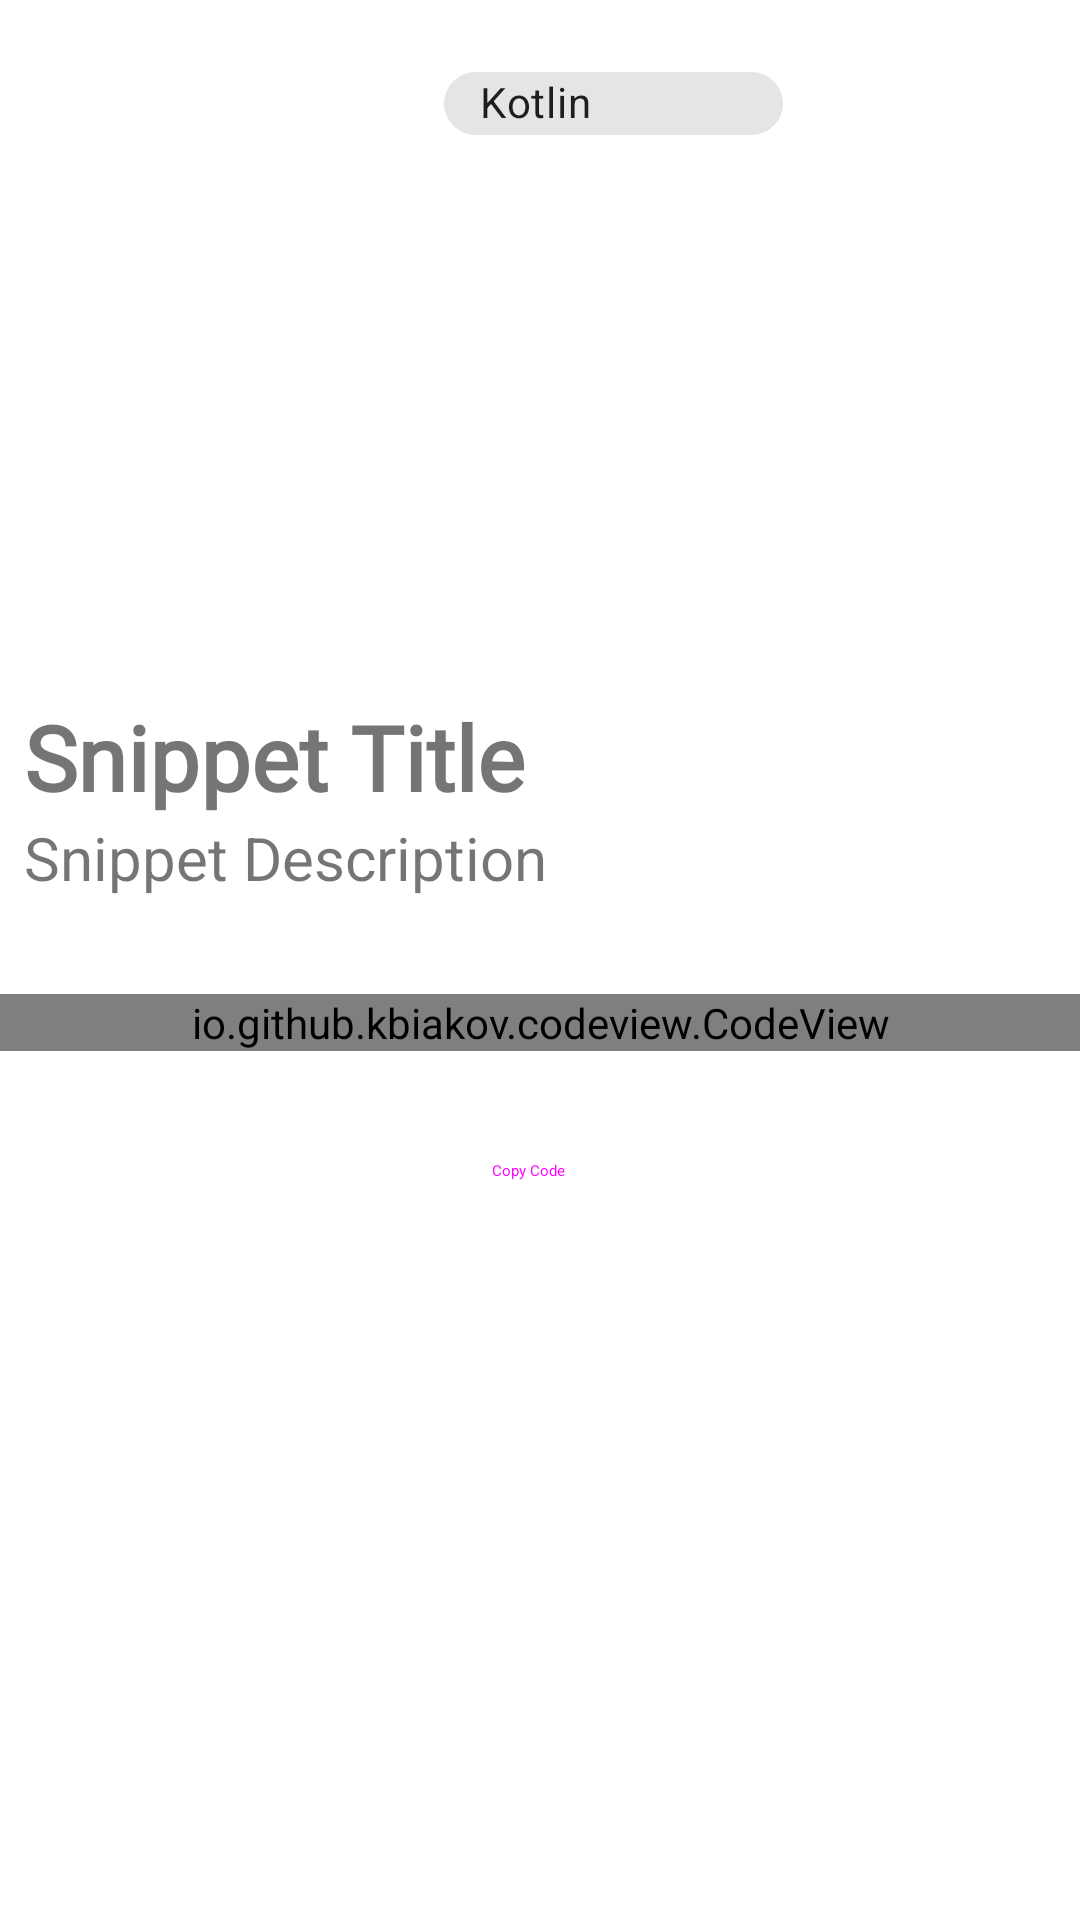

Layout XML and referenced resources for this Android screen:
<!-- AndroidManifest.xml: application theme Theme.Inquire -->
<!-- res/layout/fragment_feeds_description.xml -->
<?xml version="1.0" encoding="utf-8"?>
<androidx.core.widget.NestedScrollView xmlns:android="http://schemas.android.com/apk/res/android"
    xmlns:app="http://schemas.android.com/apk/res-auto"
    xmlns:tools="http://schemas.android.com/tools"
    android:layout_width="match_parent"
    android:layout_height="match_parent"
    android:paddingVertical="16dp"
    tools:context=".individual.ui.home.description.FeedsDescriptionFragment">
    <androidx.constraintlayout.widget.ConstraintLayout
        android:layout_width="match_parent"
        android:layout_height="wrap_content">

        <ImageView
            android:id="@+id/imageView_inquire"
            android:layout_width="match_parent"
            android:layout_height="200dp"
            android:layout_marginStart="8dp"
            android:layout_marginTop="8dp"
            android:layout_marginEnd="8dp"
            android:clickable="true"
            android:focusable="true"
            android:foreground="?android:attr/selectableItemBackground"
            android:scaleType="fitCenter"
            app:layout_constraintEnd_toEndOf="parent"
            app:layout_constraintHorizontal_bias="1.0"
            app:layout_constraintStart_toStartOf="parent"
            app:layout_constraintTop_toTopOf="parent" />



        <TextView
            android:id="@+id/textView_snippet_title"
            android:layout_width="0dp"
            android:layout_height="wrap_content"
            android:layout_marginStart="8dp"
            android:layout_marginTop="8dp"
            android:layout_marginEnd="8dp"
            android:fontFamily="@font/firasansbold"
            android:text="Snippet Title"
            android:textSize="30dp"
            android:textStyle="bold"
            app:layout_constraintEnd_toEndOf="parent"
            app:layout_constraintStart_toStartOf="parent"
            app:layout_constraintTop_toBottomOf="@+id/imageView_inquire" />

        <com.google.android.material.chip.Chip
            android:id="@+id/language_chip"
            android:layout_width="113dp"
            android:layout_height="37dp"
            android:layout_marginStart="148dp"
            android:text="Kotlin"
            app:layout_constraintStart_toStartOf="parent"
            tools:layout_editor_absoluteY="243dp" />

        <TextView
            android:id="@+id/textView_snippet_description"
            android:layout_width="wrap_content"
            android:layout_height="wrap_content"
            android:layout_marginStart="8dp"

            android:text="Snippet Description"
            android:textSize="20sp"
            app:layout_constraintStart_toStartOf="parent"
            app:layout_constraintTop_toBottomOf="@id/textView_snippet_title" />

        <HorizontalScrollView
            android:id="@+id/horizontalScrollView"
            android:layout_width="match_parent"
            android:layout_height="wrap_content"
            android:layout_marginStart="8dp"
            android:layout_marginTop="16dp"
            android:layout_marginEnd="8dp"
            app:layout_constraintEnd_toEndOf="parent"
            app:layout_constraintHorizontal_bias="0.0"
            app:layout_constraintStart_toStartOf="parent"
            app:layout_constraintTop_toBottomOf="@id/textView_snippet_description">



        </HorizontalScrollView>

        <Button
            android:id="@+id/button_copy_code"
            style="@style/Widget.Material3.Button.OutlinedButton.Icon"
            android:layout_width="0dp"
            android:layout_height="wrap_content"
            android:layout_marginStart="32dp"
            android:layout_marginTop="16dp"
            android:layout_marginEnd="32dp"
            android:text="Copy Code"

            app:layout_constraintEnd_toEndOf="parent"
            app:layout_constraintStart_toStartOf="parent"
            app:layout_constraintTop_toBottomOf="@id/codeView_snippet_code" />



        <io.github.kbiakov.codeview.CodeView
            android:id="@+id/codeView_snippet_code"
            android:layout_width="match_parent"
            android:layout_height="wrap_content"
            android:layout_marginTop="16dp"
            app:layout_constraintEnd_toEndOf="parent"
            app:layout_constraintStart_toStartOf="parent"
            app:layout_constraintTop_toBottomOf="@id/horizontalScrollView" />

        <ProgressBar
            android:id="@+id/progress_bar"
            android:layout_width="wrap_content"
            android:layout_height="wrap_content"
            android:visibility="gone"
            app:layout_constraintBottom_toBottomOf="parent"
            app:layout_constraintEnd_toEndOf="parent"
            app:layout_constraintStart_toStartOf="parent"
            app:layout_constraintTop_toTopOf="parent" />

    </androidx.constraintlayout.widget.ConstraintLayout>



</androidx.core.widget.NestedScrollView>
<!-- resources referenced by this layout -->
<resources>
  <style name="Theme.Inquire" parent="Theme.MaterialComponents.DayNight.NoActionBar">
          
          <item name="colorPrimary">@color/purple_500</item>
          <item name="colorPrimaryVariant">@color/purple_700</item>
          <item name="colorOnPrimary">@color/purple_700</item>
          
          <item name="colorSecondary">@color/teal_200</item>
          <item name="colorSecondaryVariant">@color/teal_700</item>
          <item name="colorOnSecondary">@color/black</item>
          
          <item name="android:statusBarColor" tools:targetApi="l">?attr/colorPrimaryVariant</item>
          
      </style>
  <color name="purple_500">#FF6200EE</color>
  <color name="purple_700">#FF3700B3</color>
  <color name="teal_200">#FF03DAC5</color>
  <color name="teal_700">#FF018786</color>
  <color name="black">#FF000000</color>
</resources>
